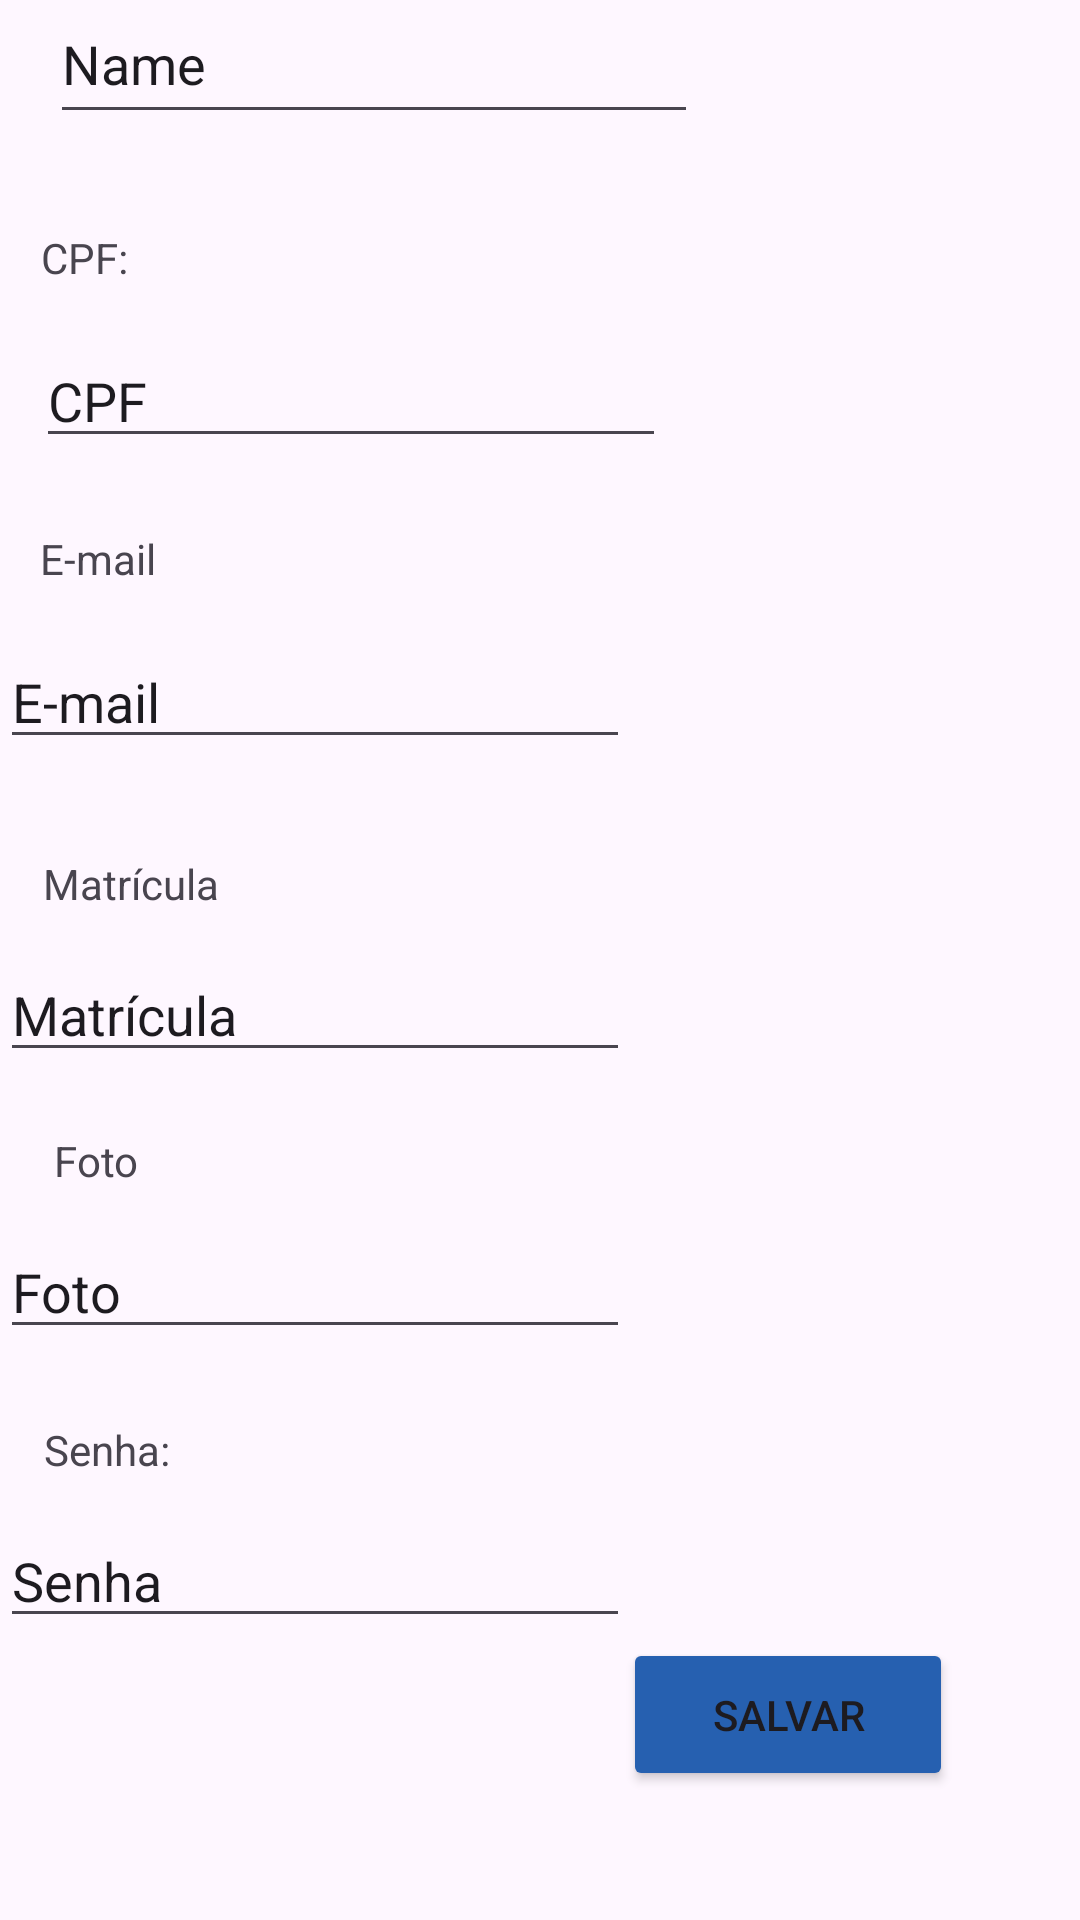

Write the Android layout XML for this screen, with the resource values it uses.
<!-- AndroidManifest.xml: application theme Theme.Toolbar -->
<!-- res/layout/activity_cadastro_turma.xml -->
<?xml version="1.0" encoding="utf-8"?>
<androidx.constraintlayout.widget.ConstraintLayout xmlns:android="http://schemas.android.com/apk/res/android"
    xmlns:app="http://schemas.android.com/apk/res-auto"
    xmlns:tools="http://schemas.android.com/tools"
    android:layout_width="match_parent"
    android:layout_height="match_parent"
    tools:context=".activity.CadastroTurmaActivity">

    <EditText
        android:id="@+id/edtMatriculaTurma"
        android:layout_width="wrap_content"
        android:layout_height="wrap_content"
        android:layout_marginBottom="20dp"
        android:ems="10"
        android:inputType="text"
        android:text="Matrícula"
        app:layout_constraintBottom_toTopOf="@+id/textView15"
        tools:layout_editor_absoluteX="16dp" />

    <EditText
        android:id="@+id/edtEmailTurma"
        android:layout_width="wrap_content"
        android:layout_height="wrap_content"
        android:layout_marginBottom="32dp"
        android:ems="10"
        android:inputType="text"
        android:text="E-mail"
        app:layout_constraintBottom_toTopOf="@+id/textView13"
        tools:layout_editor_absoluteX="16dp" />

    <TextView
        android:id="@+id/textView15"
        android:layout_width="wrap_content"
        android:layout_height="wrap_content"
        android:layout_marginBottom="12dp"
        android:text="Foto"
        app:layout_constraintBottom_toTopOf="@+id/editTextText5"
        app:layout_constraintEnd_toEndOf="parent"
        app:layout_constraintHorizontal_bias="0.054"
        app:layout_constraintStart_toStartOf="parent" />

    <EditText
        android:id="@+id/editTextText6"
        android:layout_width="wrap_content"
        android:layout_height="wrap_content"
        android:ems="10"
        android:inputType="text"
        android:text="Senha"
        app:layout_constraintBottom_toTopOf="@+id/btnSaveTurma"
        tools:layout_editor_absoluteX="21dp" />

    <TextView
        android:id="@+id/textView12"
        android:layout_width="wrap_content"
        android:layout_height="wrap_content"
        android:layout_marginBottom="16dp"
        android:text="E-mail"
        app:layout_constraintBottom_toTopOf="@+id/edtEmailTurma"
        app:layout_constraintEnd_toEndOf="parent"
        app:layout_constraintHorizontal_bias="0.042"
        app:layout_constraintStart_toStartOf="parent" />

    <EditText
        android:id="@+id/edtCpfTurma"
        android:layout_width="wrap_content"
        android:layout_height="wrap_content"
        android:layout_marginBottom="24dp"
        android:ems="10"
        android:inputType="text"
        android:text="CPF"
        app:layout_constraintBottom_toTopOf="@+id/textView12"
        app:layout_constraintEnd_toEndOf="parent"
        app:layout_constraintHorizontal_bias="0.079"
        app:layout_constraintStart_toStartOf="parent" />

    <Button
        android:id="@+id/btnSaveTurma"
        android:layout_width="110dp"
        android:layout_height="51dp"
        android:backgroundTint="@color/blue"
        android:text="@string/Logar"
        app:layout_constraintBottom_toBottomOf="parent"
        app:layout_constraintEnd_toEndOf="parent"
        app:layout_constraintHorizontal_bias="0.83"
        app:layout_constraintStart_toStartOf="parent"
        app:layout_constraintTop_toTopOf="parent"
        app:layout_constraintVertical_bias="0.927" />

    <TextView
        android:id="@+id/textView16"
        android:layout_width="wrap_content"
        android:layout_height="wrap_content"
        android:layout_marginBottom="12dp"
        android:text="Senha:"
        app:layout_constraintBottom_toTopOf="@+id/editTextText6"
        app:layout_constraintEnd_toEndOf="parent"
        app:layout_constraintHorizontal_bias="0.046"
        app:layout_constraintStart_toStartOf="parent" />

    <TextView
        android:id="@+id/textView6"
        android:layout_width="wrap_content"
        android:layout_height="wrap_content"
        android:layout_marginBottom="16dp"
        android:text="CPF:"
        app:layout_constraintBottom_toTopOf="@+id/edtCpfTurma"
        app:layout_constraintEnd_toEndOf="parent"
        app:layout_constraintHorizontal_bias="0.041"
        app:layout_constraintStart_toStartOf="parent" />

    <TextView
        android:id="@+id/textView13"
        android:layout_width="wrap_content"
        android:layout_height="wrap_content"
        android:layout_marginBottom="12dp"
        android:text="Matrícula"
        app:layout_constraintBottom_toTopOf="@+id/edtMatriculaTurma"
        app:layout_constraintEnd_toEndOf="parent"
        app:layout_constraintHorizontal_bias="0.048"
        app:layout_constraintStart_toStartOf="parent" />

    <EditText
        android:id="@+id/edtNomeTurma"
        android:layout_width="216dp"
        android:layout_height="50dp"
        android:layout_marginStart="16dp"
        android:layout_marginBottom="32dp"
        android:ems="10"
        android:inputType="text"
        android:text="Name"
        app:layout_constraintBottom_toTopOf="@+id/textView6"
        app:layout_constraintEnd_toEndOf="parent"
        app:layout_constraintHorizontal_bias="0.005"
        app:layout_constraintStart_toStartOf="parent" />

    <TextView
        android:id="@+id/textView5"
        android:layout_width="wrap_content"
        android:layout_height="wrap_content"
        android:layout_marginStart="16dp"
        android:layout_marginTop="24dp"
        android:text="Nome"
        app:layout_constraintBottom_toTopOf="@+id/edtNomeTurma"
        app:layout_constraintEnd_toEndOf="parent"
        app:layout_constraintHorizontal_bias="0.0"
        app:layout_constraintStart_toStartOf="parent"
        app:layout_constraintTop_toTopOf="parent"
        app:layout_constraintVertical_bias="0.49" />

    <EditText
        android:id="@+id/editTextText5"
        android:layout_width="wrap_content"
        android:layout_height="wrap_content"
        android:layout_marginBottom="24dp"
        android:ems="10"
        android:inputType="text"
        android:text="Foto"
        app:layout_constraintBottom_toTopOf="@+id/textView16"
        tools:layout_editor_absoluteX="17dp" />
</androidx.constraintlayout.widget.ConstraintLayout>
<!-- resources referenced by this layout -->
<resources>
  <color name="blue">#2660B0</color>
  <string name="Logar">Salvar</string>
  <style name="Theme.Toolbar" parent="Base.Theme.Toolbar" />
  <style name="Base.Theme.Toolbar" parent="Theme.Material3.DayNight">
          
          
      </style>
</resources>
